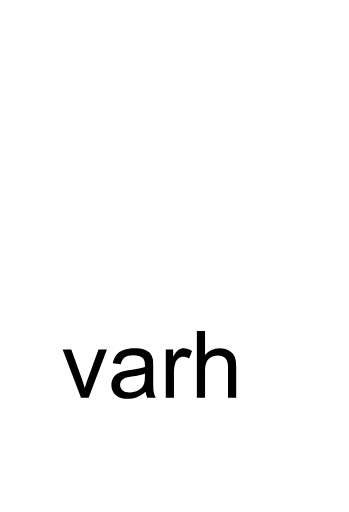
t = 0.00 s
t = 0.13 s: frame unchanged from t = 0.00 s, image omitted
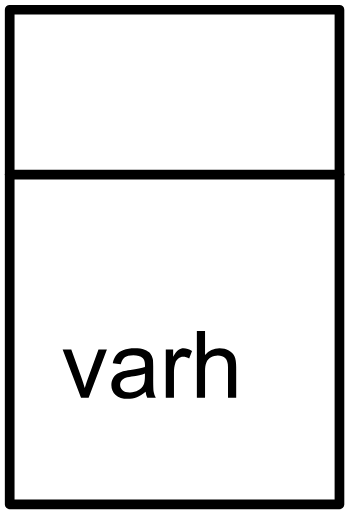
t = 0.25 s
t = 0.38 s: frame unchanged from t = 0.25 s, image omitted

The animated SVG that drew these frames (rendered in a browser with its animation timeline set to each time). Animation: 4 SMIL elements (animate=4); one cycle of 0.50 s, repeats indefinitely.

<?xml version="1.0" encoding="UTF-8"?><svg xmlns:xlink="http://www.w3.org/1999/xlink" xmlns="http://www.w3.org/2000/svg" contentScriptType="text/ecmascript" width="45pt" zoomAndPan="magnify" contentStyleType="text/css" viewBox="0 0 45 66" height="66pt" preserveAspectRatio="xMidYMid meet" version="1.1">
<defs>
<g>
<symbol id="glyph0-0" overflow="visible" preserveAspectRatio="xMidYMid meet">
<path style="stroke:none;" d="M 1.5 0 L 1.5 -7.5 L 7.5 -7.5 L 7.5 0 Z M 1.6875 -0.1875 L 7.3125 -0.1875 L 7.3125 -7.3125 L 1.6875 -7.3125 Z "/>
</symbol>
<symbol id="glyph0-1" overflow="visible" preserveAspectRatio="xMidYMid meet">
<path style="stroke:none;" d="M 2.519531 0 L 0.152344 -6.222656 L 1.265625 -6.222656 L 2.601563 -2.496094 C 2.742188 -2.089844 2.875 -1.671875 3 -1.242188 C 3.09375 -1.570313 3.222656 -1.964844 3.390625 -2.425781 L 4.773438 -6.222656 L 5.859375 -6.222656 L 3.503906 0 Z "/>
</symbol>
<symbol id="glyph0-2" overflow="visible" preserveAspectRatio="xMidYMid meet">
<path style="stroke:none;" d="M 4.851563 -0.765625 C 4.460938 -0.433594 4.082031 -0.199219 3.722656 -0.0625 C 3.355469 0.0742188 2.96875 0.140625 2.558594 0.140625 C 1.875 0.140625 1.351563 -0.0234375 0.984375 -0.359375 C 0.617188 -0.6875 0.433594 -1.117188 0.433594 -1.640625 C 0.433594 -1.945313 0.5 -2.222656 0.640625 -2.472656 C 0.773438 -2.722656 0.957031 -2.921875 1.183594 -3.078125 C 1.410156 -3.226563 1.664063 -3.34375 1.945313 -3.425781 C 2.148438 -3.476563 2.460938 -3.53125 2.882813 -3.585938 C 3.734375 -3.6875 4.359375 -3.808594 4.761719 -3.949219 C 4.765625 -4.089844 4.769531 -4.179688 4.769531 -4.222656 C 4.769531 -4.648438 4.667969 -4.953125 4.46875 -5.132813 C 4.199219 -5.367188 3.800781 -5.484375 3.269531 -5.488281 C 2.769531 -5.484375 2.402344 -5.398438 2.167969 -5.226563 C 1.933594 -5.054688 1.757813 -4.746094 1.644531 -4.304688 L 0.613281 -4.445313 C 0.703125 -4.886719 0.855469 -5.242188 1.074219 -5.515625 C 1.285156 -5.78125 1.597656 -5.992188 2.007813 -6.140625 C 2.410156 -6.289063 2.882813 -6.363281 3.421875 -6.363281 C 3.953125 -6.363281 4.382813 -6.300781 4.714844 -6.175781 C 5.046875 -6.050781 5.292969 -5.890625 5.449219 -5.703125 C 5.605469 -5.507813 5.714844 -5.269531 5.777344 -4.984375 C 5.808594 -4.800781 5.824219 -4.476563 5.828125 -4.011719 L 5.828125 -2.605469 C 5.824219 -1.625 5.847656 -1.003906 5.894531 -0.746094 C 5.941406 -0.480469 6.03125 -0.234375 6.164063 0 L 5.0625 0 C 4.953125 -0.21875 4.882813 -0.472656 4.851563 -0.765625 Z M 4.761719 -3.121094 C 4.375 -2.960938 3.800781 -2.828125 3.039063 -2.722656 C 2.605469 -2.65625 2.300781 -2.585938 2.121094 -2.511719 C 1.941406 -2.429688 1.800781 -2.316406 1.703125 -2.167969 C 1.605469 -2.019531 1.558594 -1.851563 1.558594 -1.667969 C 1.558594 -1.382813 1.664063 -1.148438 1.875 -0.964844 C 2.085938 -0.773438 2.398438 -0.679688 2.8125 -0.683594 C 3.21875 -0.679688 3.578125 -0.769531 3.894531 -0.949219 C 4.210938 -1.128906 4.445313 -1.371094 4.59375 -1.679688 C 4.703125 -1.917969 4.757813 -2.269531 4.761719 -2.734375 Z "/>
</symbol>
<symbol id="glyph0-3" overflow="visible" preserveAspectRatio="xMidYMid meet">
<path style="stroke:none;" d="M 0.777344 0 L 0.777344 -6.222656 L 1.726563 -6.222656 L 1.726563 -5.277344 C 1.964844 -5.71875 2.1875 -6.011719 2.398438 -6.152344 C 2.601563 -6.292969 2.828125 -6.363281 3.074219 -6.363281 C 3.429688 -6.363281 3.792969 -6.25 4.160156 -6.023438 L 3.796875 -5.042969 C 3.539063 -5.195313 3.28125 -5.273438 3.023438 -5.273438 C 2.789063 -5.273438 2.578125 -5.203125 2.398438 -5.0625 C 2.210938 -4.921875 2.082031 -4.730469 2.007813 -4.488281 C 1.886719 -4.113281 1.828125 -3.703125 1.832031 -3.257813 L 1.832031 0 Z "/>
</symbol>
<symbol id="glyph0-4" overflow="visible" preserveAspectRatio="xMidYMid meet">
<path style="stroke:none;" d="M 0.789063 0 L 0.789063 -8.589844 L 1.84375 -8.589844 L 1.84375 -5.507813 C 2.332031 -6.078125 2.953125 -6.363281 3.707031 -6.363281 C 4.164063 -6.363281 4.5625 -6.269531 4.90625 -6.089844 C 5.242188 -5.902344 5.488281 -5.652344 5.636719 -5.335938 C 5.785156 -5.011719 5.859375 -4.546875 5.859375 -3.941406 L 5.859375 0 L 4.804688 0 L 4.804688 -3.941406 C 4.804688 -4.46875 4.6875 -4.851563 4.460938 -5.09375 C 4.226563 -5.328125 3.90625 -5.449219 3.492188 -5.453125 C 3.179688 -5.449219 2.882813 -5.367188 2.609375 -5.210938 C 2.328125 -5.046875 2.132813 -4.828125 2.019531 -4.550781 C 1.898438 -4.273438 1.839844 -3.890625 1.84375 -3.402344 L 1.84375 0 Z "/>
</symbol>
</g>
</defs>
<g id="surface1">
<path style="fill-rule:evenodd;fill:rgb(100%,100%,100%);fill-opacity:1;stroke-width:1;stroke-linecap:round;stroke-linejoin:round;stroke:rgb(0%,0%,0%);stroke-opacity:1;stroke-miterlimit:3;" d="M -0.00000543359 2 L 34.015614 2 L 34.015614 53.024992 L -0.00000543359 53.024992 Z " transform="matrix(1.25,0,0,1.25,1.250007,-1.25)"><animate dur="500ms" values="0; 1" fill="freeze" repeatCount="indefinite" begin="0s" attributeName="stroke-opacity" calcMode="discrete"/><animate dur="500ms" values="0; 1" fill="freeze" repeatCount="indefinite" begin="0s" attributeName="fill-opacity" calcMode="discrete"/></path>
<g style="fill:rgb(0%,0%,0%);fill-opacity:1;">
  <use x="7.925781" y="51.272951" xmlns:xlink="http://www.w3.org/1999/xlink" xlink:href="#glyph0-1" xlink:type="simple" xlink:actuate="onLoad" xlink:show="embed"/>
  <use x="13.925538" y="51.272951" xmlns:xlink="http://www.w3.org/1999/xlink" xlink:href="#glyph0-2" xlink:type="simple" xlink:actuate="onLoad" xlink:show="embed"/>
  <use x="20.599123" y="51.272951" xmlns:xlink="http://www.w3.org/1999/xlink" xlink:href="#glyph0-3" xlink:type="simple" xlink:actuate="onLoad" xlink:show="embed"/>
  <use x="24.594485" y="51.272951" xmlns:xlink="http://www.w3.org/1999/xlink" xlink:href="#glyph0-4" xlink:type="simple" xlink:actuate="onLoad" xlink:show="embed"/>
</g>
<path style="fill:none;stroke-width:1;stroke-linecap:round;stroke-linejoin:round;stroke:rgb(0%,0%,0%);stroke-opacity:1;stroke-miterlimit:3;" d="M -0.00000543359 53.019297 L 34.018739 53.019297 " transform="matrix(1.25,0,0,1.25,1.250007,-43.774132)"><animate dur="500ms" values="0; 1" fill="freeze" repeatCount="indefinite" begin="0s" attributeName="stroke-opacity" calcMode="discrete"/><animate dur="500ms" values="0; 1" fill="freeze" repeatCount="indefinite" begin="0s" attributeName="fill-opacity" calcMode="discrete"/></path>
</g>
</svg>